Run: headless pygame with SDL's dummy video driver; simulated clock (each Clock.tick advances the game by its frame time, no real sleeping); random seed 0; keys injected as events and as key.get_pressed() state; no mouse input.
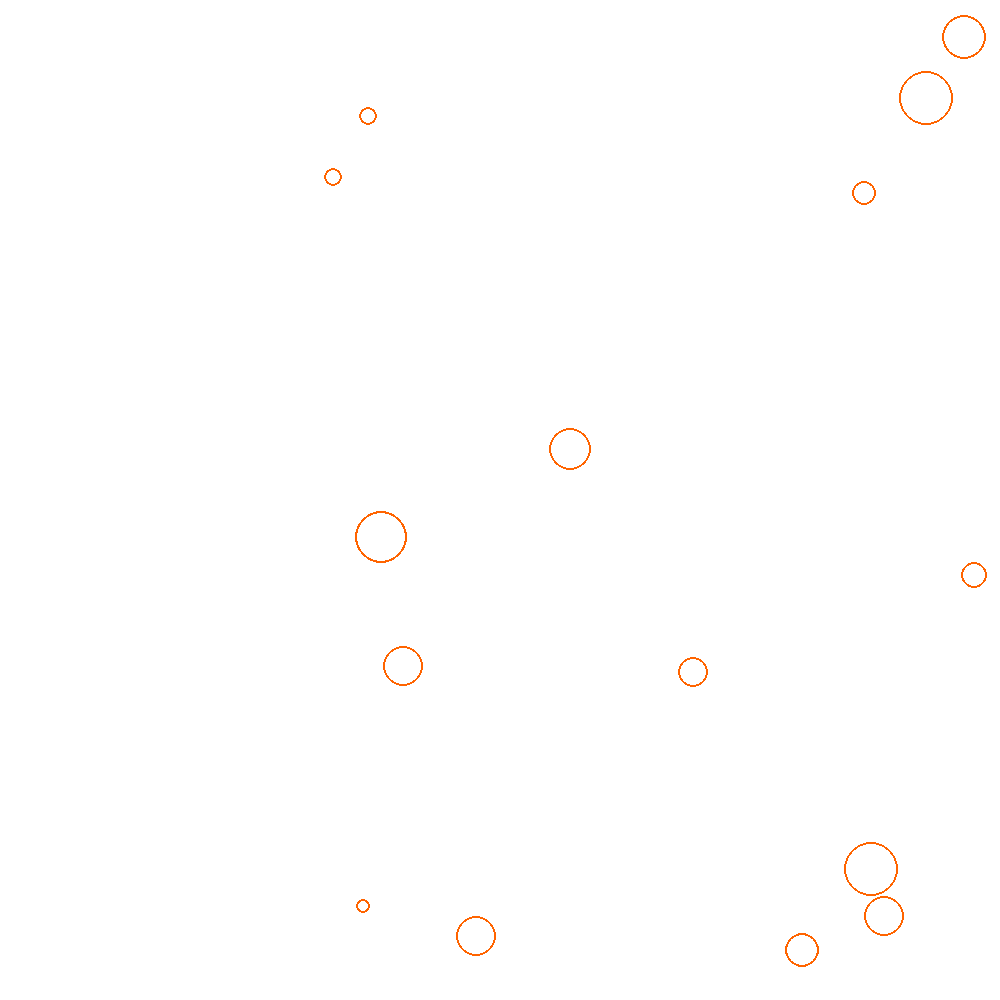
Frame 1 of 4 · flips 1–60 · no input
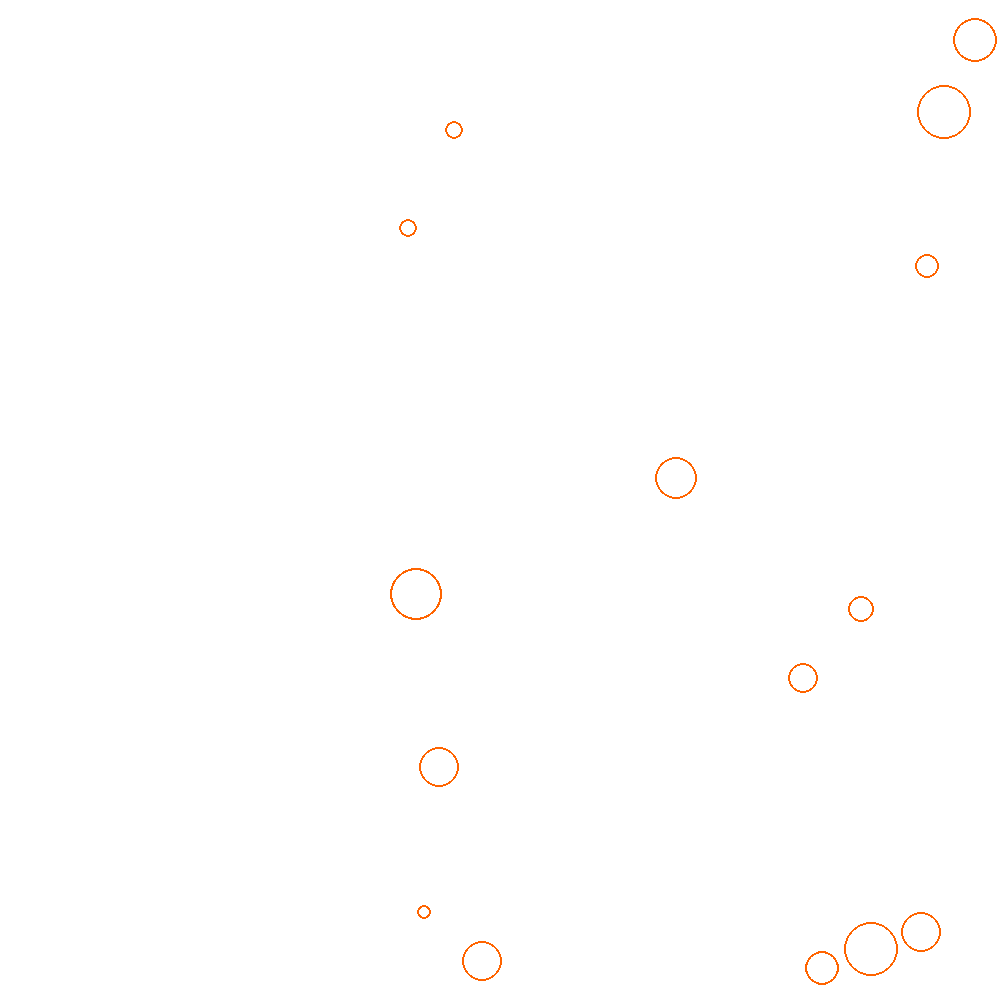
Frame 2 of 4 · flips 61–180 · tapped SPACE, RETURN · held RIGHT (→), D
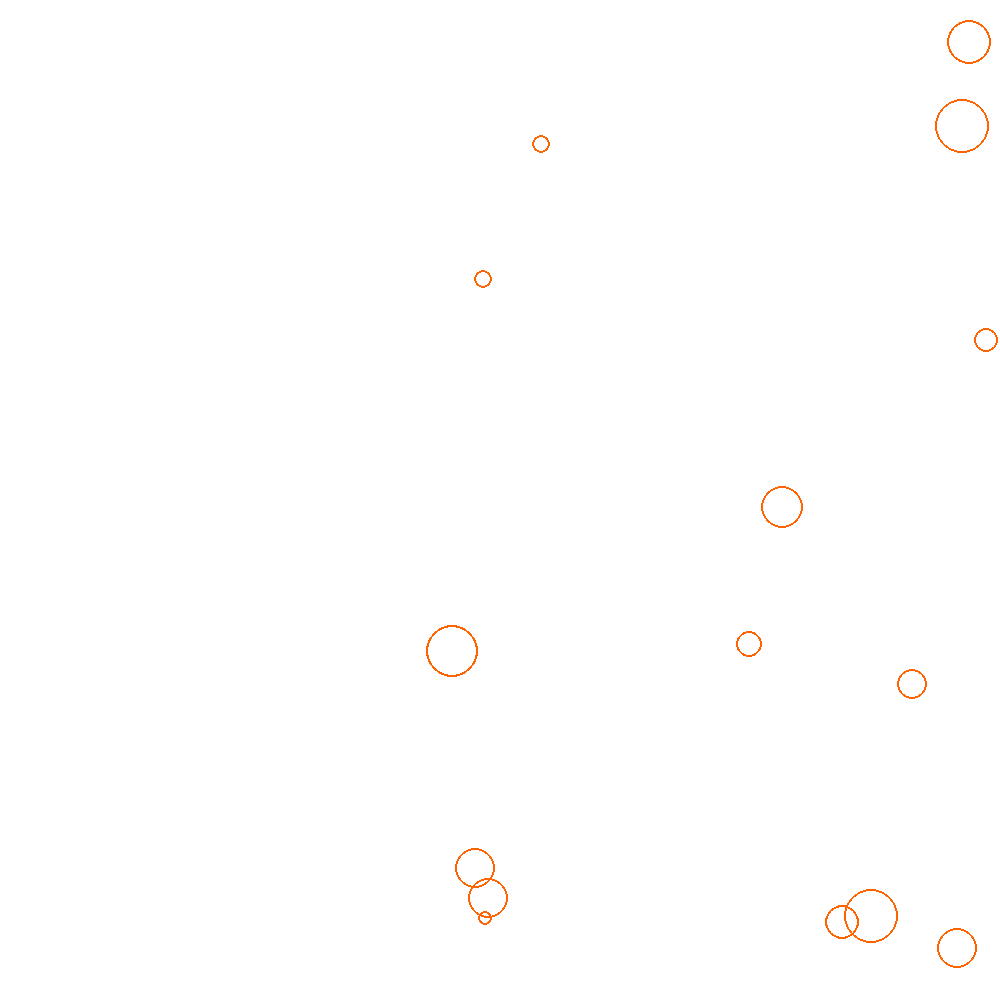
Frame 3 of 4 · flips 181–300 · held DOWN (↓), S
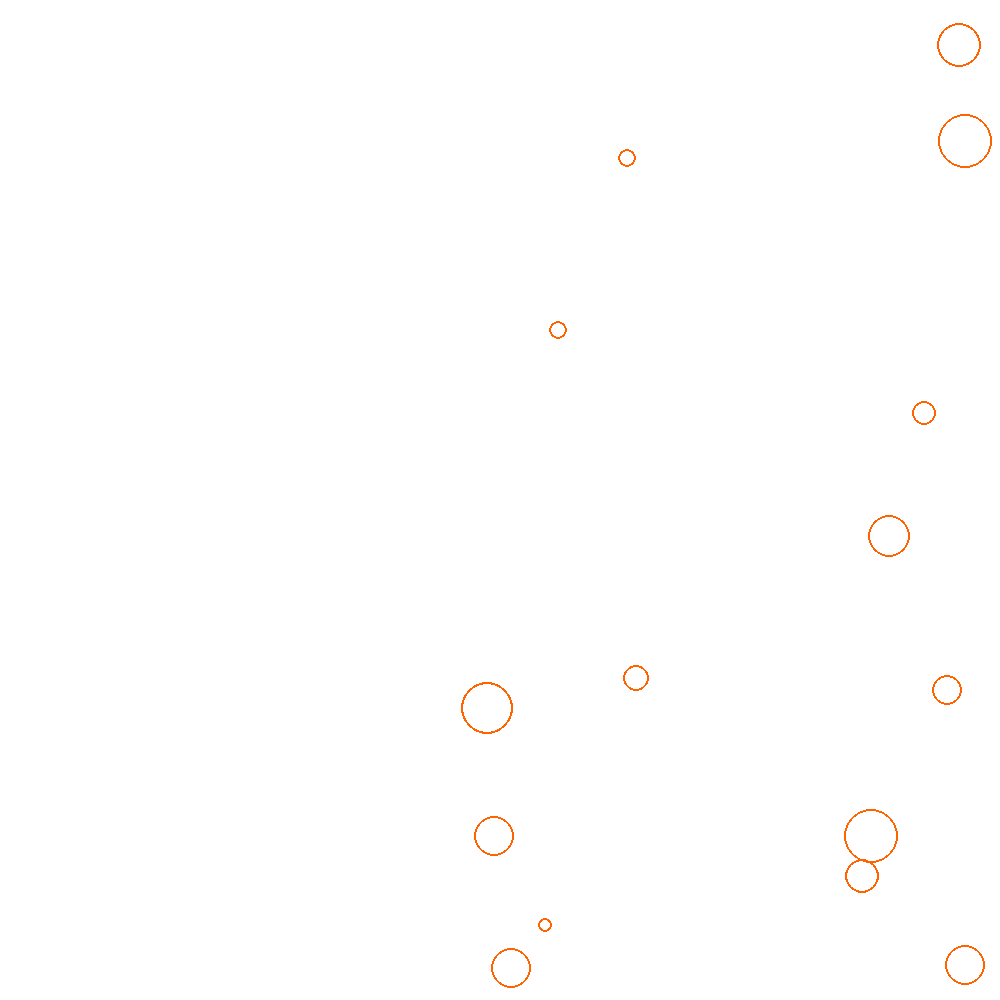
Frame 4 of 4 · flips 301–420 · held LEFT (←), A, UP (↑), W

The pygame program that drew these frames:

import pygame, math, random

bgcolor = (255, 255, 255)
window_height = 1000
window_width = 1000

screen = pygame.display.set_mode((window_width, window_height))
screen.fill(bgcolor)
pygame.display.set_caption('testing123')
pygame.display.flip()

class Particle:
	def __init__(self, location, size,speed,angle):
		self.x = location[0]
		self.y = location[1]
		self.size = size
		self.color = (255, 100, 0)
		self.thickness = 2

		self.speed = speed
		self.angle = angle

	def display(self):
		pygame.draw.circle(screen, self.color,(int(self.x),int(self.y)), self.size, self.thickness)

	def move(self):
		self.x += math.sin(self.angle) * self.speed
		self.y += math.cos(self.angle) * self.speed

	def bounce(self):
		if self.x > window_width - self.size:
			self.x = 2*(window_width - self.size) - self.x
			self.angle = - self.angle
		elif self.x < self.size:
			self.x = 2*self.size - self.x
			self.angle = - self.angle
		if self.y > window_height - self.size:
			self.y = 2*(window_height - self.size) - self.y
			self.angle = math.pi - self.angle
		elif self.y < self.size:
			self.y = 2*self.size - self.y
			self.angle = math.pi - self.angle

my_particles = []
num_of_particles = 15

for n in range(num_of_particles):
	size = random.randint(5,30)
	location = (random.randint(size,window_width - size),random.randint(size,window_height - size))
	my_particles.append(Particle(location,size,random.random(),random.uniform(0,math.pi/2)))

running = True

while running:
	screen.fill(bgcolor)
	for i in my_particles:
		i.move()
		i.bounce()
		i.display()

	pygame.display.flip()
	for event in pygame.event.get():
		if event.type == pygame.QUIT:
			running = False
